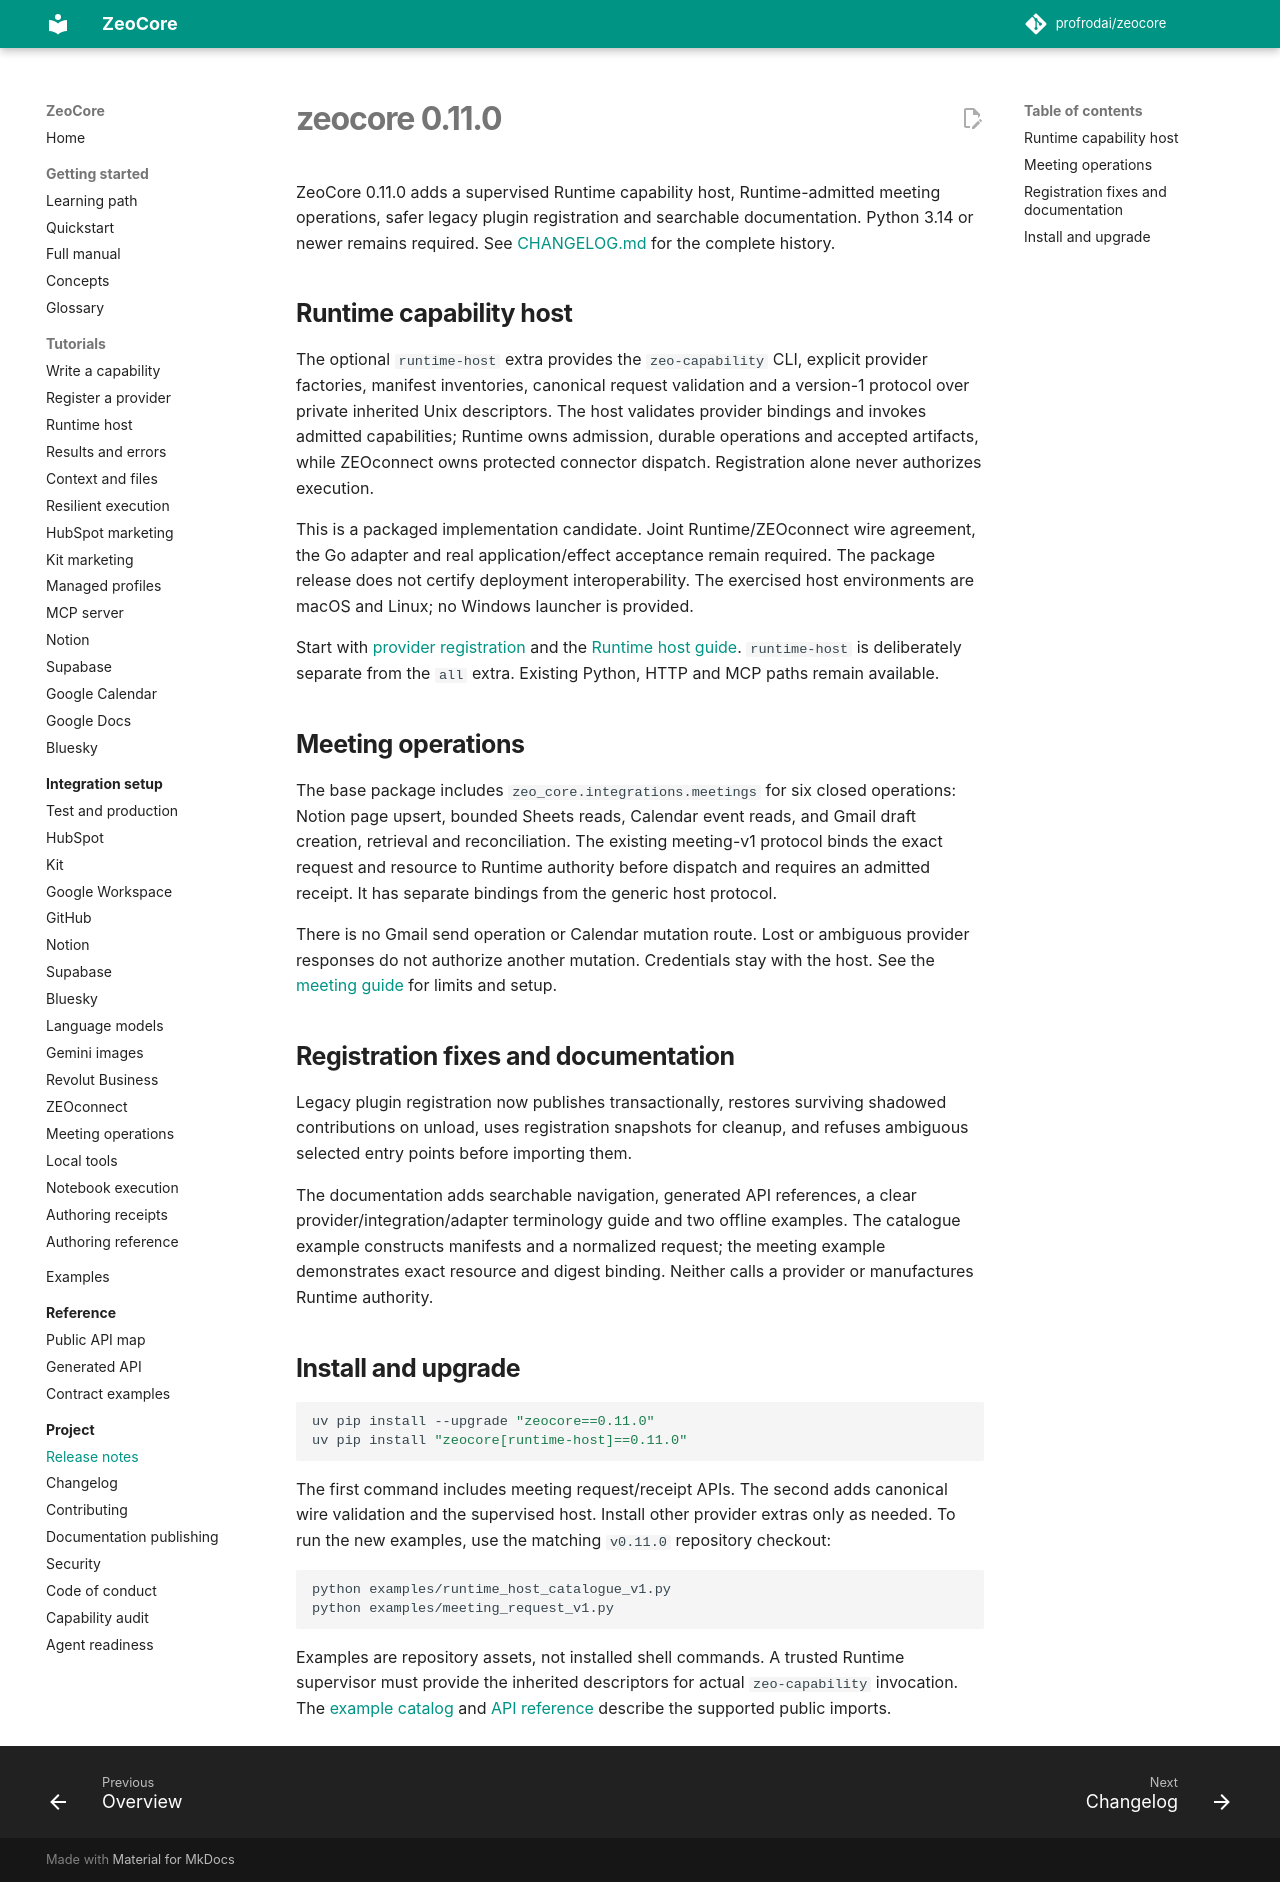

repository: profrodai/zeocore · page: project/RELEASE_NOTES/index.html · generator: mkdocs

# zeocore 0.11.0

ZeoCore 0.11.0 adds a supervised Runtime capability host, Runtime-admitted meeting
operations, safer legacy plugin registration and searchable documentation.
Python 3.14 or newer remains required. See [CHANGELOG.md](CHANGELOG.md) for the
complete history.

## Runtime capability host

The optional `runtime-host` extra provides the `zeo-capability` CLI, explicit
provider factories, manifest inventories, canonical request validation and a
version-1 protocol over private inherited Unix descriptors. The host validates
provider bindings and invokes admitted capabilities; Runtime owns admission,
durable operations and accepted artifacts, while ZEOconnect owns protected
connector dispatch. Registration alone never authorizes execution.

This is a packaged implementation candidate. Joint Runtime/ZEOconnect wire
agreement, the Go adapter and real application/effect acceptance remain required.
The package release does not certify deployment interoperability. The exercised
host environments are macOS and Linux; no Windows launcher is provided.

Start with [provider registration](docs/how-to/provider-registration.md) and the
[Runtime host guide](docs/how-to/runtime-host.md). `runtime-host` is deliberately
separate from the `all` extra. Existing Python, HTTP and MCP paths remain available.

## Meeting operations

The base package includes `zeo_core.integrations.meetings` for six closed operations:
Notion page upsert, bounded Sheets reads, Calendar event reads, and Gmail draft
creation, retrieval and reconciliation. The existing meeting-v1 protocol binds the
exact request and resource to Runtime authority before dispatch and requires an
admitted receipt. It has separate bindings from the generic host protocol.

There is no Gmail send operation or Calendar mutation route. Lost or ambiguous
provider responses do not authorize another mutation. Credentials stay with the
host. See the [meeting guide](docs/integrations/meetings.md) for limits and setup.

## Registration fixes and documentation

Legacy plugin registration now publishes transactionally, restores surviving
shadowed contributions on unload, uses registration snapshots for cleanup, and
refuses ambiguous selected entry points before importing them.

The documentation adds searchable navigation, generated API references, a clear
provider/integration/adapter terminology guide and two offline examples. The
catalogue example constructs manifests and a normalized request; the meeting
example demonstrates exact resource and digest binding. Neither calls a provider
or manufactures Runtime authority.

## Install and upgrade

```bash
uv pip install --upgrade "zeocore==0.11.0"
uv pip install "zeocore[runtime-host]==0.11.0"
```

The first command includes meeting request/receipt APIs. The second adds canonical
wire validation and the supervised host. Install other provider extras only as
needed. To run the new examples, use the matching `v0.11.0` repository checkout:

```bash
python examples/runtime_host_catalogue_v1.py
python examples/meeting_request_v1.py
```

Examples are repository assets, not installed shell commands. A trusted Runtime
supervisor must provide the inherited descriptors for actual `zeo-capability`
invocation. The [example catalog](examples/README.md) and
[API reference](docs/reference/api.md) describe the supported public imports.
